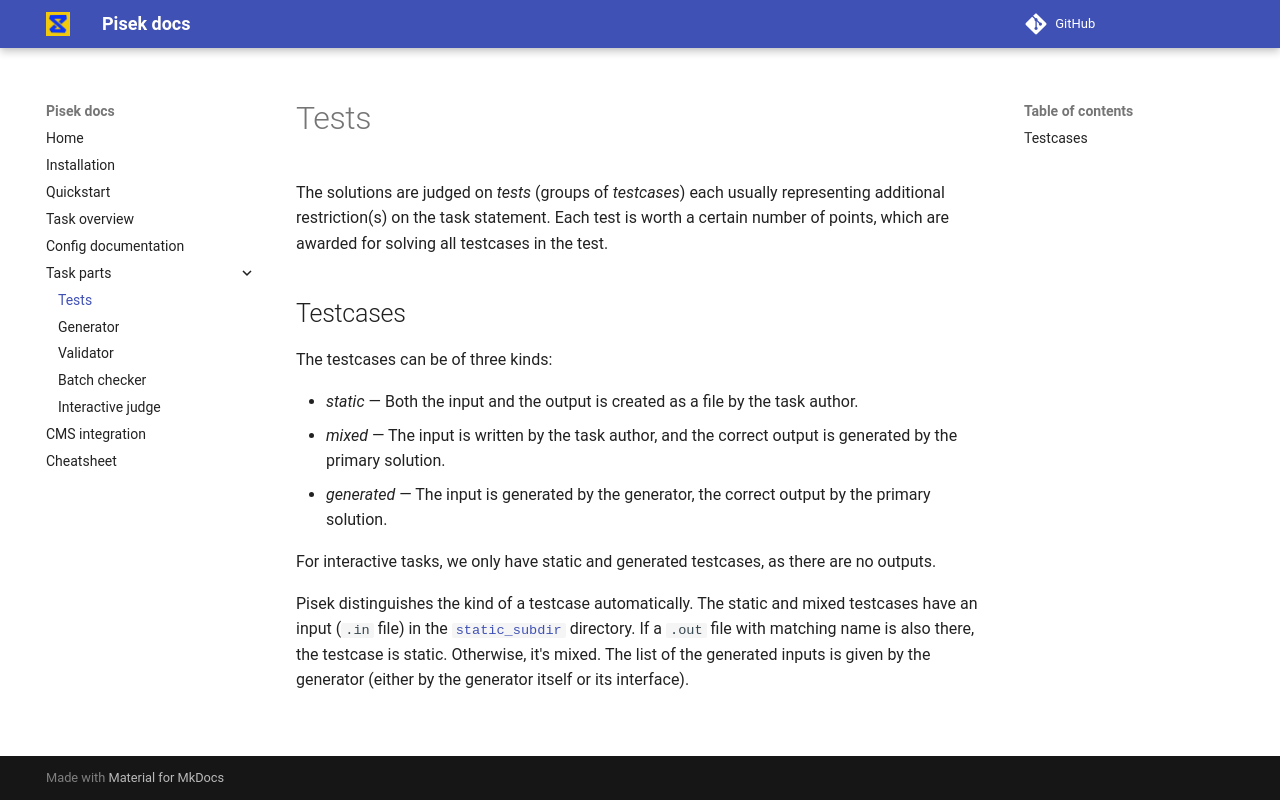

repository: piskoviste/pisek · page: task-parts/tests/index.html · generator: mkdocs

# Tests

The solutions are judged on *tests* (groups of *testcases*) each usually representing
additional restriction(s) on the task statement. Each test is worth a certain number of points,
which are awarded for solving all testcases in the test.

## Testcases

The testcases can be of three kinds:

- *static* — Both the input and the output is created as a file by the task author.
- *mixed* — The input is written by the task author, and the correct output is generated by the primary solution.
- *generated* — The input is generated by the generator, the correct output by the primary solution.

For interactive tasks, we only have static and generated testcases, as there are no outputs.

Pisek distinguishes the kind of a testcase automatically. The static and mixed
testcases have an input (`.in` file) in the [`static_subdir`](../config-v3-documentation.md#static_subdir)
directory. If a `.out` file with matching name is also there, the testcase is
static. Otherwise, it's mixed. The list of the generated inputs is given by the
generator (either by the generator itself or its interface).
